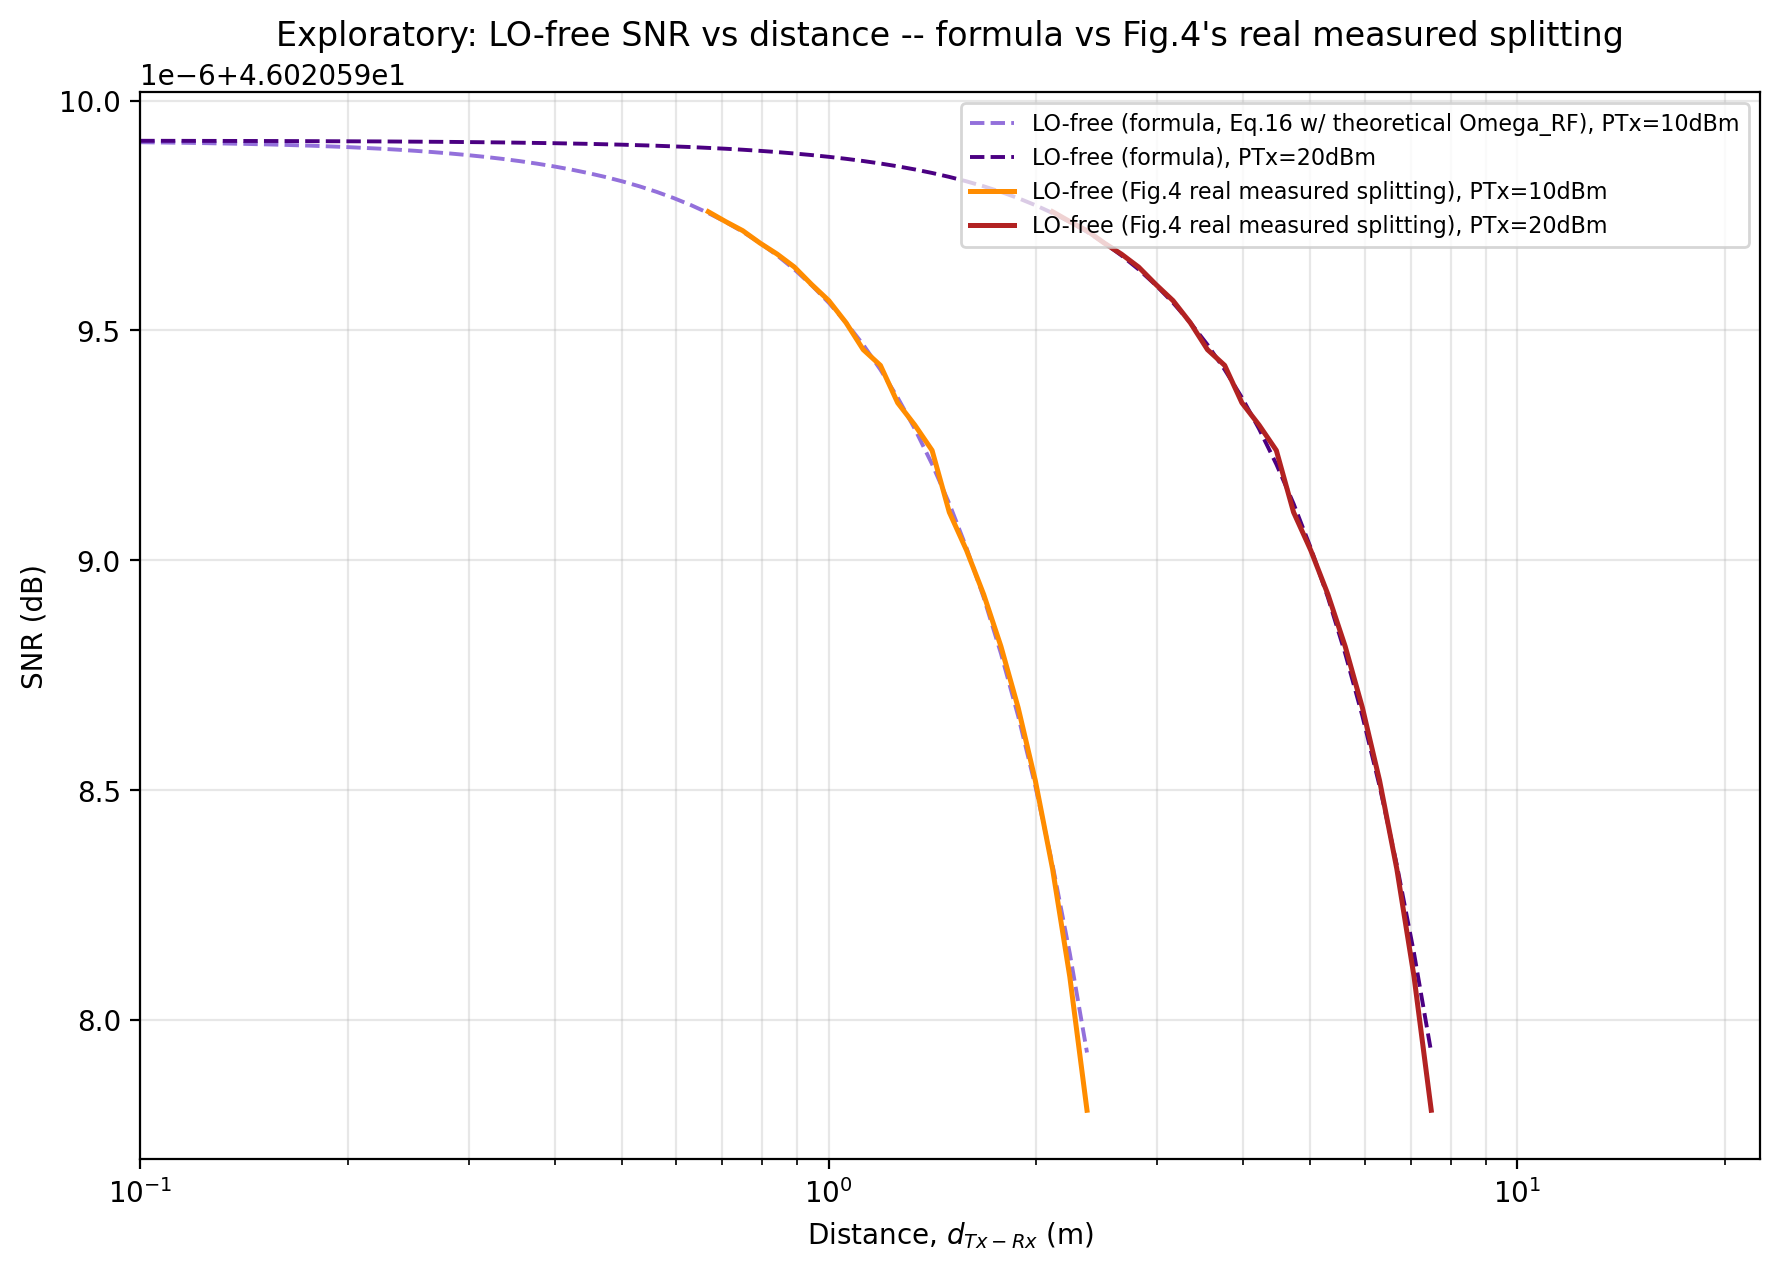

Values plotted in this chart, from the file beside it:
distance_m, SNR_formula_dB_10dBm, SNR_formula_dB_20dBm, SNR_qutip_measured_dB_10dBm, SNR_qutip_measured_dB_20dBm, Omega_RF_theoretical_MHz_10dBm, Omega_RF_measured_MHz_10dBm, Omega_RF_theoretical_MHz_20dBm, Omega_RF_measured_MHz_20dBm
0.1, 46.02, 46.02, , , 127.2, , 402.1, 
0.1059, 46.02, 46.02, , , 120, , 379.6, 
0.1122, 46.02, 46.02, , , 113.3, , 358.4, 
0.1188, 46.02, 46.02, , , 107, , 338.3, 
0.1259, 46.02, 46.02, , , 101, , 319.4, 
0.1334, 46.02, 46.02, , , 95.35, , 301.5, 
0.1413, 46.02, 46.02, , , 90.02, , 284.7, 
0.1496, 46.02, 46.02, , , 84.98, , 268.7, 
0.1585, 46.02, 46.02, , , 80.23, , 253.7, 
0.1679, 46.02, 46.02, , , 75.74, , 239.5, 
0.1778, 46.02, 46.02, , , 71.51, , 226.1, 
0.1884, 46.02, 46.02, , , 67.51, , 213.5, 
0.1995, 46.02, 46.02, , , 63.73, , 201.5, 
0.2113, 46.02, 46.02, , , 60.16, , 190.3, 
0.2239, 46.02, 46.02, , , 56.8, , 179.6, 
0.2371, 46.02, 46.02, , , 53.62, , 169.6, 
0.2512, 46.02, 46.02, , , 50.62, , 160.1, 
0.2661, 46.02, 46.02, , , 47.79, , 151.1, 
0.2818, 46.02, 46.02, , , 45.12, , 142.7, 
0.2985, 46.02, 46.02, , , 42.59, , 134.7, 
0.3162, 46.02, 46.02, , , 40.21, , 127.2, 
0.335, 46.02, 46.02, , , 37.96, , 120, 
0.3548, 46.02, 46.02, , , 35.84, , 113.3, 
0.3758, 46.02, 46.02, , , 33.83, , 107, 
0.3981, 46.02, 46.02, , , 31.94, , 101, 
0.4217, 46.02, 46.02, , , 30.15, , 95.35, 
0.4467, 46.02, 46.02, , , 28.47, , 90.02, 
0.4732, 46.02, 46.02, , , 26.87, , 84.98, 
0.5012, 46.02, 46.02, , , 25.37, , 80.23, 
0.5309, 46.02, 46.02, , , 23.95, , 75.74, 
0.5623, 46.02, 46.02, , , 22.61, , 71.51, 
0.5957, 46.02, 46.02, , , 21.35, , 67.51, 
0.631, 46.02, 46.02, , , 20.15, , 63.73, 
0.6683, 46.02, 46.02, 46.02, , 19.03, 19.2, 60.16, 
0.7079, 46.02, 46.02, 46.02, , 17.96, 18, 56.8, 
0.7499, 46.02, 46.02, 46.02, , 16.96, 17.06, 53.62, 
0.7943, 46.02, 46.02, 46.02, , 16.01, 16, 50.62, 
0.8414, 46.02, 46.02, 46.02, , 15.11, 15.2, 47.79, 
0.8913, 46.02, 46.02, 46.02, , 14.27, 14.4, 45.12, 
0.9441, 46.02, 46.02, 46.02, , 13.47, 13.5, 42.59, 
1, 46.02, 46.02, 46.02, , 12.72, 12.8, 40.21, 
1.059, 46.02, 46.02, 46.02, , 12, 12, 37.96, 
1.122, 46.02, 46.02, 46.02, , 11.33, 11.2, 35.84, 
1.189, 46.02, 46.02, 46.02, , 10.7, 10.8, 33.83, 
1.259, 46.02, 46.02, 46.02, , 10.1, 10, 31.94, 
1.334, 46.02, 46.02, 46.02, , 9.535, 9.6, 30.15, 
1.413, 46.02, 46.02, 46.02, , 9.002, 9.2, 28.47, 
1.496, 46.02, 46.02, 46.02, , 8.498, 8.4, 26.87, 
1.585, 46.02, 46.02, 46.02, , 8.023, 8, 25.37, 
1.679, 46.02, 46.02, 46.02, , 7.574, 7.6, 23.95, 
1.778, 46.02, 46.02, 46.02, , 7.151, 7.2, 22.61, 
1.884, 46.02, 46.02, 46.02, , 6.75, 6.8, 21.35, 
1.995, 46.02, 46.02, 46.02, , 6.373, 6.4, 20.15, 
2.113, 46.02, 46.02, 46.02, 46.02, 6.016, 6, 19.03, 19.2
2.239, 46.02, 46.02, 46.02, 46.02, 5.68, 5.6, 17.96, 18
2.371, 46.02, 46.02, 46.02, 46.02, 5.362, 5.2, 16.96, 17.06
2.512, , 46.02, , 46.02, 5.062, , 16.01, 16
2.661, , 46.02, , 46.02, 4.779, , 15.11, 15.2
2.818, , 46.02, , 46.02, 4.512, , 14.27, 14.4
2.985, , 46.02, , 46.02, 4.259, , 13.47, 13.5
... 221 more rows
